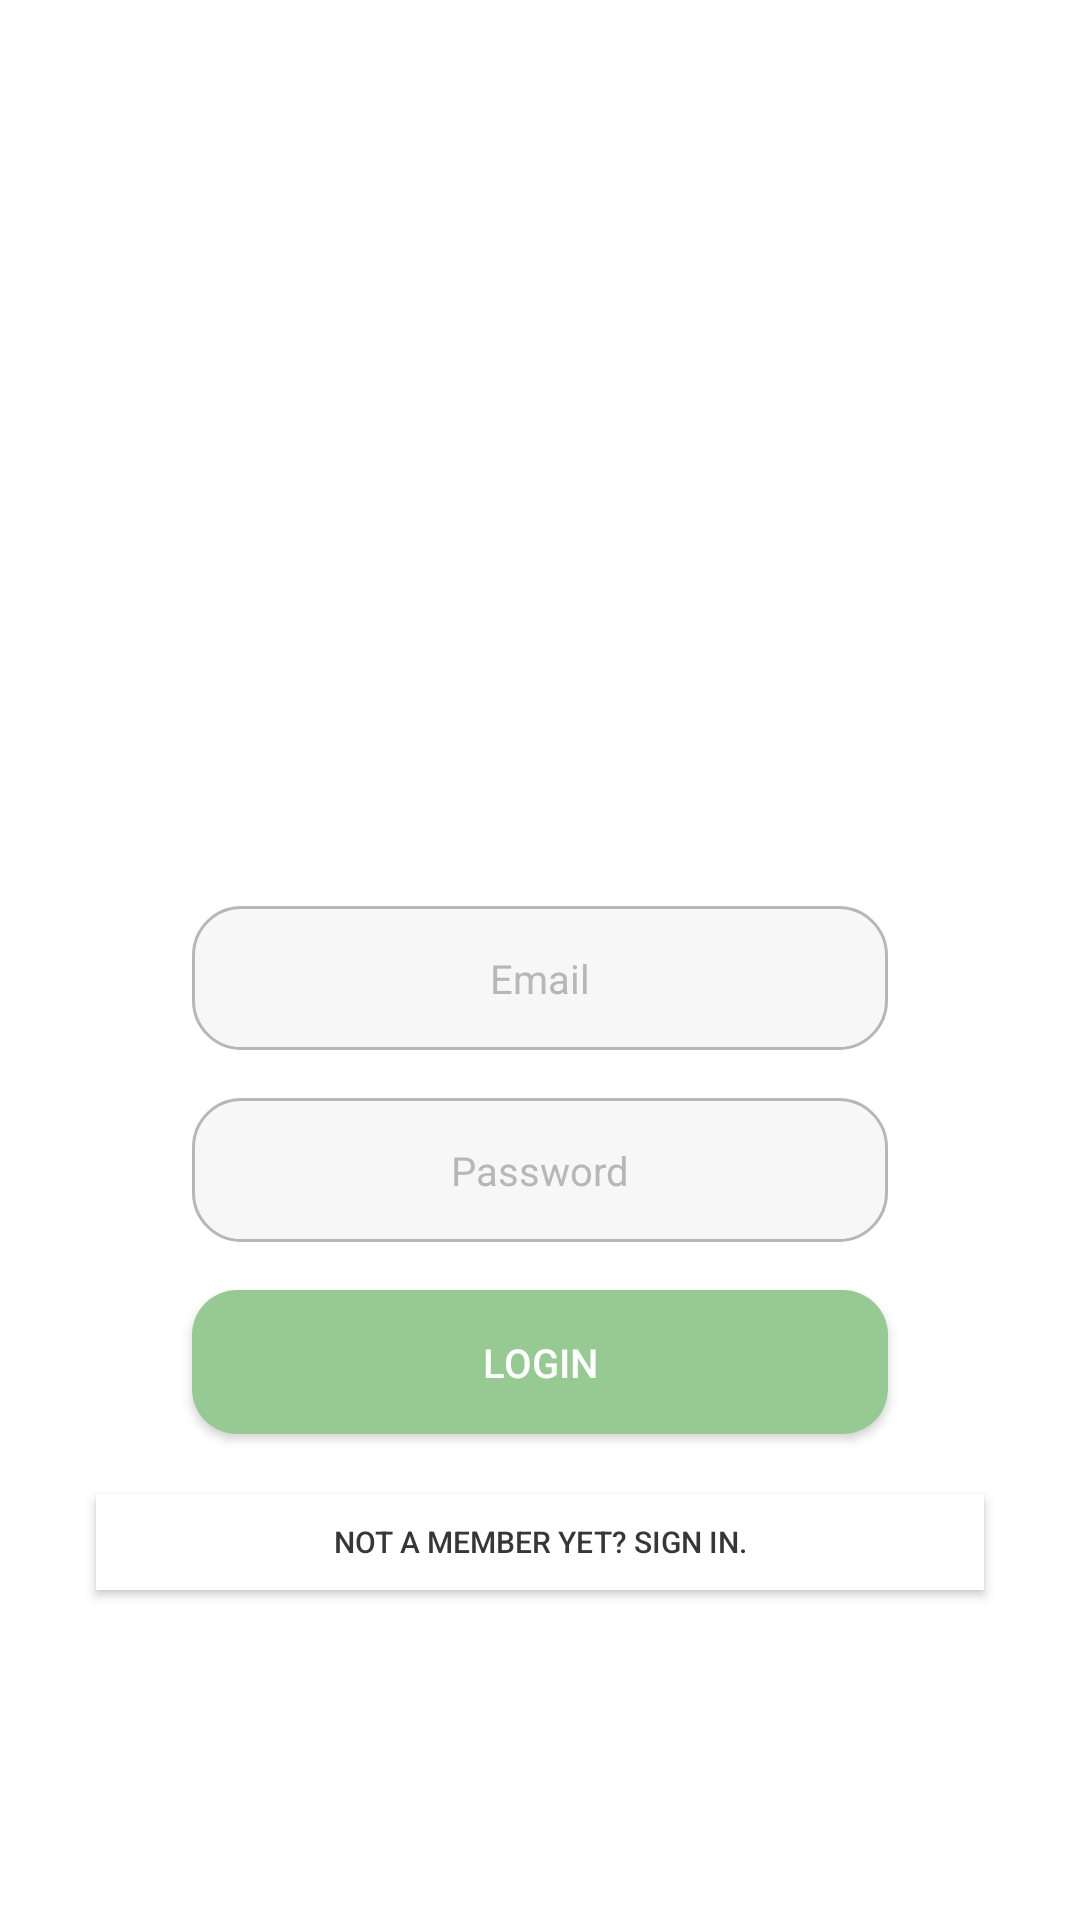

This screen was rendered from an Android layout file. Write that file and the resources it references.
<!-- AndroidManifest.xml: application theme Theme.AppCompat.NoActionBar -->
<!-- res/layout/activity_login_credentials.xml -->
<?xml version="1.0" encoding="utf-8"?>
<RelativeLayout xmlns:android="http://schemas.android.com/apk/res/android"
    xmlns:app="http://schemas.android.com/apk/res-auto"
    xmlns:tools="http://schemas.android.com/tools"
    android:layout_width="match_parent"
    android:layout_height="match_parent"
    android:background="@color/white"
    tools:context=".LoginCredentialsActivity">

    <ImageView
        android:id="@+id/logo"
        android:layout_width="150dp"
        android:layout_height="150dp"
        android:layout_centerHorizontal="true"
        android:layout_marginTop="128dp"
        android:background="@drawable/greenid_login_logo" />

    <EditText
        android:id="@+id/emailTxt"
        android:layout_width="match_parent"
        android:layout_height="48dp"
        android:layout_below="@+id/logo"
        android:layout_marginStart="64dp"
        android:layout_marginTop="24dp"
        android:layout_marginEnd="64dp"
        android:background="@drawable/input_box"
        android:text="@string/Email"
        android:textAlignment="center"
        android:textColor="@color/light_txt"
        android:textSize="40px"/>

    <EditText
        android:id="@+id/passTxt"
        android:layout_width="match_parent"
        android:layout_height="48dp"
        android:layout_below="@+id/emailTxt"
        android:layout_marginStart="64dp"
        android:layout_marginTop="16dp"
        android:layout_marginEnd="64dp"
        android:background="@drawable/input_box"
        android:text="@string/Password"
        android:textAlignment="center"
        android:textColor="@color/light_txt"
        android:textSize="40px"
        />

    <Button
        android:id="@+id/btnLogin"
        android:layout_width="match_parent"
        android:layout_height="48dp"
        android:layout_below="@+id/passTxt"
        android:layout_marginStart="64dp"
        android:layout_marginTop="16dp"
        android:layout_marginEnd="64dp"
        android:text="@string/Login"
        android:background="@drawable/btn_login"
        android:textSize="40px"/>

    <Button
        android:id="@+id/btnSignIn"
        android:layout_width="match_parent"
        android:layout_height="32dp"
        android:layout_below="@+id/btnLogin"
        android:layout_marginTop="20dp"
        android:layout_marginStart="32dp"
        android:layout_marginEnd="32dp"
        android:background="@color/white"
        android:text="@string/SignTxtBtn"
        android:textSize="30px"
        android:textColor="@color/black_txt"
        />


</RelativeLayout>
<!-- resources referenced by this layout -->
<resources>
  <color name="black_txt">#373737</color>
  <color name="light_txt">#B7B7B7</color>
  
      //IDK
  <color name="white">#FFFFFFFF</color>
  <!-- drawable btn_login (drawable) -->
  <?xml version="1.0" encoding="utf-8"?>
  <selector xmlns:android="http://schemas.android.com/apk/res/android">
      <item>
  
          <shape android:shape="rectangle">
              <solid android:color="@color/light_green_bg"></solid>
              <corners android:radius="15dp"></corners>
              <size android:width="320dp"></size>
              <size android:height="60dp"></size>
  
          </shape>
  
      </item>
  </selector>
  <!-- drawable input_box (drawable) -->
  <?xml version="1.0" encoding="utf-8"?>
  <selector xmlns:android="http://schemas.android.com/apk/res/android">
      <item>
  
          <shape android:shape="rectangle">
              <solid android:color="#f7f7f7"></solid>
              <corners android:radius="16dp"></corners>
              <size android:width="320dp"></size>
              <size android:height="60dp"></size>
              <stroke android:color="@color/light_txt"></stroke>
              <stroke android:width="1dp"></stroke>
  
  
          </shape>
  
      </item>
  </selector>
  <string name="Email">Email</string>
  <string name="Login">Login</string>
  <string name="Password">Password</string>
  <string name="SignTxtBtn">Not a member yet? Sign in.</string>
  
      //Notifications
  <color name="light_green_bg">#97CA92</color>
  
      //New colors
</resources>
